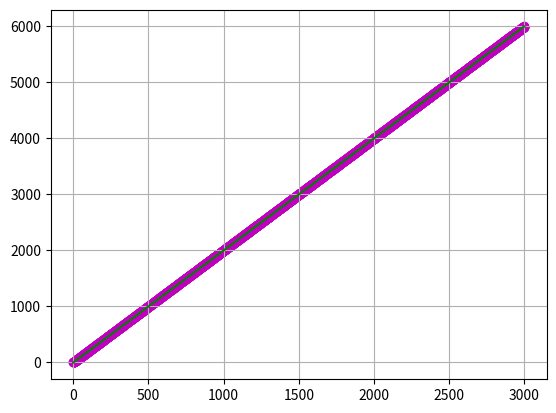

The script that saved this image:
import matplotlib.pyplot as plt

learning_rate_ALPHA = float(0.0001)
initial_theta_0 = float(0)
initial_theta_1 = float(0)
nombre_iterations = 2000
X=[i for i in range(3000)]
Y=[2*i for i in range(3000)]
M=len(X)

def calc_derivatives(oldtheta_0, oldtheta_1):
    derivtheta_0 = float(0)
    derivtheta_1 = float(0)
    for i in range(0, len(X)):
        derivtheta_0 = float(((oldtheta_0 + (oldtheta_1 * X[i])) - float(Y[i])))
        derivtheta_1 = (((oldtheta_0 + (oldtheta_1 * X[i]))) - float(Y[i])) * float(X[i])  
    derivtheta_0 = (1/M) * derivtheta_0
    derivtheta_1 = (1/M) * derivtheta_1
    return [derivtheta_0, derivtheta_1]

def calc_theta(oldtheta_0, oldtheta_1):
    [derivtheta_0, derivtheta_1] = calc_derivatives(oldtheta_0,oldtheta_1)
    newtheta_0 = oldtheta_0 - (learning_rate_ALPHA * derivtheta_0)
    newtheta_1 = oldtheta_1 - (learning_rate_ALPHA * derivtheta_1)
    return [newtheta_0,newtheta_1]


def gradient_descent():
    theta_00 = initial_theta_0
    theta_11 = initial_theta_1   
    for i in range(nombre_iterations):
        [newtheta_0, newtheta_1] = calc_theta(theta_00, theta_11)
        theta_00 = newtheta_0
        theta_11 = newtheta_1
    return [theta_00, theta_11]         

[final_theta_0, final_theta_1] = gradient_descent()

print ("theta_0 = {0}, theta_1 = {1}".format(final_theta_0, final_theta_1))
Y1=[2*i for i in range(3000)]
for i in range(3000):
    Y1[i]= final_theta_0 + final_theta_1 * X[i]

axes = plt.axes()
axes.grid()
plt.scatter(X,Y1, color = "m")
plt.plot(X, Y, color = "g")
plt.show()
